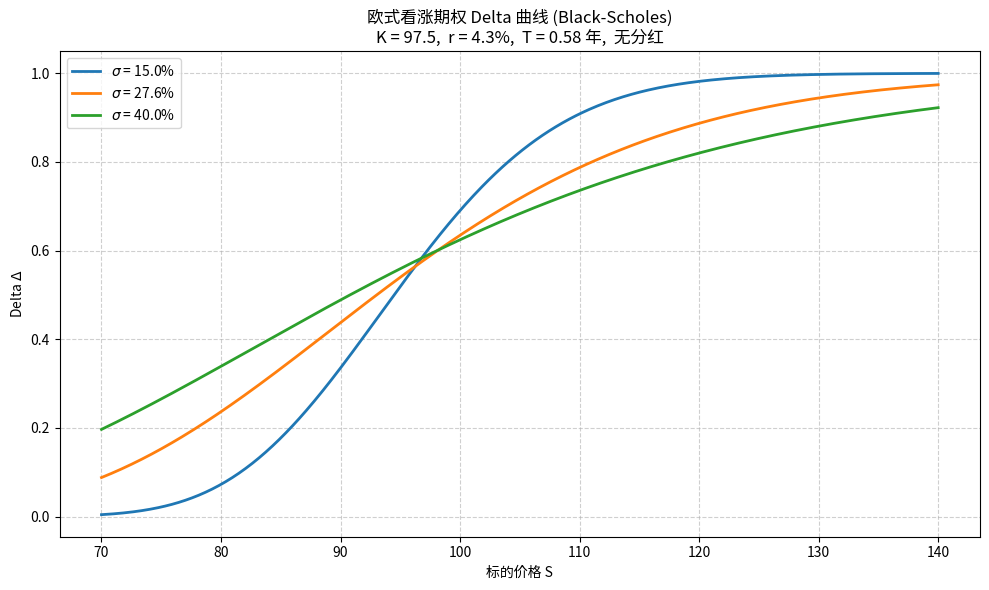

Write the Python code that produced this figure.
import numpy as np
from scipy.stats import norm
import matplotlib.pyplot as plt
import pandas as pd  # 按题目要求导入，备用

# ========================
# 参数设置
# ========================
K = 97.5             # 行权价
r = 0.043            # 无风险利率（4.3%）
T = 0.58             # 剩余到期时间（年）
q = 0.0              # 股息率（不分红）

# 波动率参数 —— 可调参数区域
sigmas = [0.15, 0.276, 0.40]   # 对应 15%, 27.6%, 40%

# 标的价格网格
S_min, S_max = 70.0, 140.0
S = np.linspace(S_min, S_max, 500)

# ========================
# Delta 计算函数（Black-Scholes 欧式看涨）
# ========================
def delta_call(S, K, r, q, T, sigma):
    """
    计算欧式看涨期权的 Delta
    Δ = N(d1)
    """
    d1 = (np.log(S / K) + (r - q + 0.5 * sigma ** 2) * T) / (sigma * np.sqrt(T))
    return norm.cdf(d1)

# ========================
# 1. & 2. 绘图
# ========================
plt.figure(figsize=(10, 6))

for sigma in sigmas:
    delta = delta_call(S, K, r, q, T, sigma)
    plt.plot(S, delta, linewidth=2, label=f'$\sigma$ = {sigma*100:.1f}%')

plt.xlabel('标的价格 S')
plt.ylabel('Delta $\Delta$')
plt.title('欧式看涨期权 Delta 曲线 (Black-Scholes)\n'
          f'K = {K},  r = {r*100:.1f}%,  T = {T} 年,  无分红')
plt.legend()
plt.grid(True, linestyle='--', alpha=0.6)
plt.tight_layout()

# 保存图片到当前目录
figure_path = 'delta_curve.png'
plt.savefig(figure_path, dpi=150)
plt.close()

# ========================
# 3. 报告特定点的 Delta
# ========================
S_specific = 110.0
sigma_specific = 0.276
delta_at_s110 = delta_call(S_specific, K, r, q, T, sigma_specific)

# ========================
# 输出契约
# ========================
result = {
    'delta_at_s110': delta_at_s110,   # float
    'figure_path': figure_path        # str
}

if __name__ == '__main__':
    print("结果字典：")
    print(result)
    print(f"\n标的=110、波动率=27.6% 时的 Delta = {delta_at_s110:.6f}")
